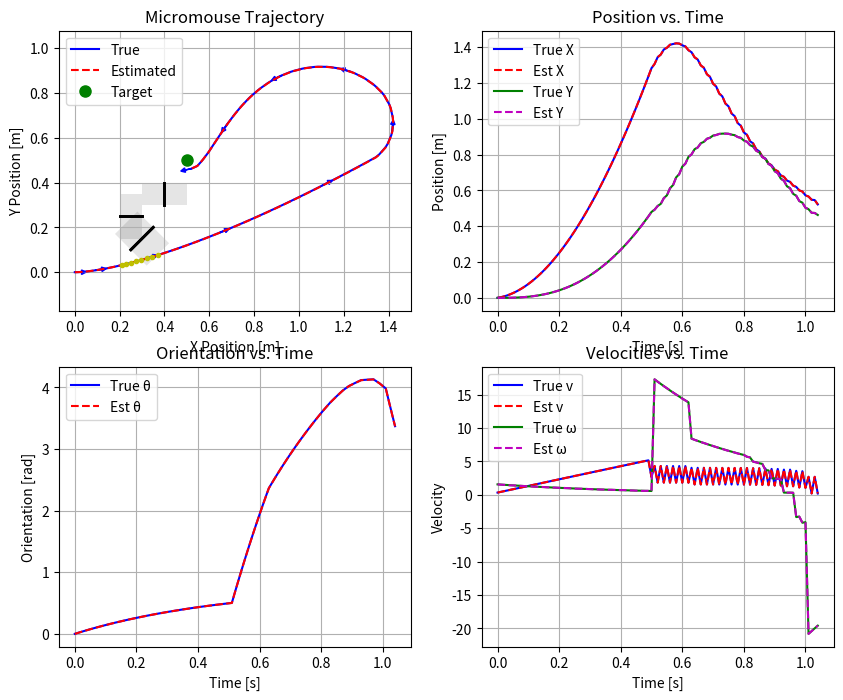
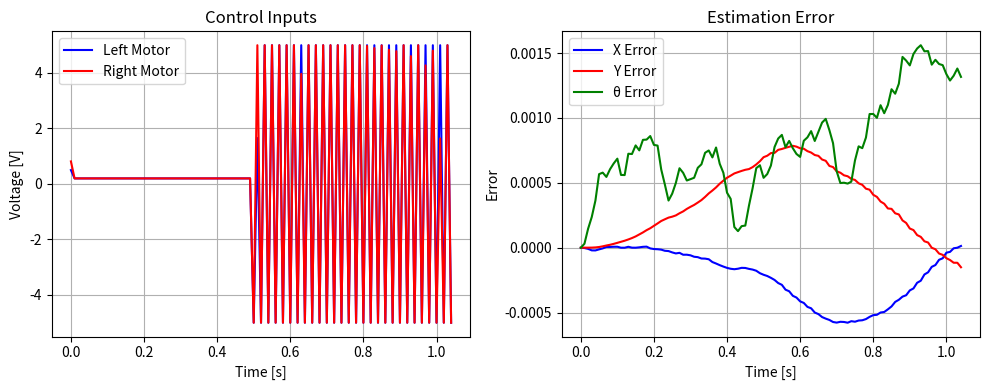

The matplotlib source for these figures, in order:
import numpy as np
import matplotlib.pyplot as plt

# [redacted]
# [redacted]
# [redacted]
# [redacted]

# Simulation parameters
dt = 0.01  # Time step [s]
sim_time = 50  # Total simulation time [s]
steps = int(sim_time / dt)  # Number of steps

# System parameters
r = 0.02  # Wheel radius [m]
d = 0.1  # Distance between wheels [m]
m = 0.2  # Mass [kg]
I = 0.0005  # Moment of inertia [kg·m²]
km = 0.1  # Motor constant [N·m/V]
b = 0.01  # Linear friction coefficient [N·s/m]
b_theta = 0.001  # Angular friction coefficient [N·m·s/rad]

# Target position
target = np.array([0.5, 0.5])

# Sensor noise standard deviations
sigma_encoder = 0.05  # [rad/s]
sigma_gyro = 0.02  # [rad/s]

# EKF parameters
Q = np.diag([0.001, 0.001, 0.001, 0.001, 0.001])  # Process noise covariance
R = np.diag([sigma_encoder**2, sigma_encoder**2, sigma_gyro**2])  # Measurement noise covariance

# Define walls (each is a segment from (x1,y1) to (x2,y2))
walls = [
    [0.25, 0.1, 0.35, 0.2],    # Wall 1: diagonal from (0.25,0.1) to (0.35,0.2)
    [0.4, 0.3, 0.4, 0.4],      # Wall 2: vertical at x=0.4, from y=0.3 to y=0.4
    [0.2, 0.25, 0.3, 0.25]     # Wall 3: horizontal at y=0.25, from x=0.2 to x=0.3
]

# Wall detection parameters
WALL_THRESHOLD = 0.02  # Distance threshold for wall collision [m]
WALL_AVOID_DISTANCE = 0.1 # Distance to start avoiding walls [m]
WALL_LOOK_AHEAD = 5  # Look ahead multiple timesteps for collision prediction

def continuous_dynamics(state, inputs):
    """Continuous-time dynamics for the micromouse"""
    x, y, theta, v, omega = state
    V_left, V_right = inputs
    
    # Clamp inputs to voltage limits
    V_left = np.clip(V_left, -5, 5)
    V_right = np.clip(V_right, -5, 5)
    
    # State derivatives
    x_dot = v * np.cos(theta)
    y_dot = v * np.sin(theta)
    theta_dot = omega
    v_dot = (km * (V_left + V_right)) / (m * r) - (b / m) * v
    omega_dot = (d * km * (V_right - V_left)) / (2 * I * r) - (b_theta / I) * omega
    
    return np.array([x_dot, y_dot, theta_dot, v_dot, omega_dot])

def discrete_dynamics(state, inputs):
    """Discrete-time dynamics using Euler integration"""
    derivatives = continuous_dynamics(state, inputs)
    return state + dt * derivatives

def sensor_model(state):
    """Calculate sensor measurements from state"""
    _, _, _, v, omega = state
    
    # Calculate wheel angular velocities
    omega_left = (v - omega * d / 2) / r
    omega_right = (v + omega * d / 2) / r
    
    # Ideal measurements (without noise)
    measurements = np.array([omega_left, omega_right, omega])
    
    return measurements

def add_sensor_noise(measurements):
    """Add Gaussian noise to sensor measurements"""
    noise = np.random.normal(0, [sigma_encoder, sigma_encoder, sigma_gyro])
    return measurements + noise

def jacobian_F(state, inputs):
    """Jacobian of state transition w.r.t. state for EKF"""
    x, y, theta, v, omega = state
    
    # Initialize Jacobian matrix
    F = np.zeros((5, 5))
    
    # Fill in the Jacobian elements
    F[0, 2] = -v * np.sin(theta) * dt
    F[0, 3] = np.cos(theta) * dt
    F[1, 2] = v * np.cos(theta) * dt
    F[1, 3] = np.sin(theta) * dt
    F[2, 4] = dt
    F[3, 3] = 1 - (b / m) * dt
    F[4, 4] = 1 - (b_theta / I) * dt
    
    # Add identity matrix (for I + F*dt form)
    F = np.eye(5) + F
    
    return F

def jacobian_H(state):
    """Jacobian of measurement model w.r.t. state for EKF"""
    H = np.zeros((3, 5))
    
    # Derivatives of omega_left = (v - omega * d / 2) / r
    H[0, 3] = 1 / r
    H[0, 4] = -d / (2 * r)
    
    # Derivatives of omega_right = (v + omega * d / 2) / r
    H[1, 3] = 1 / r
    H[1, 4] = d / (2 * r)
    
    # Derivative of gyro measurement (omega)
    H[2, 4] = 1
    
    return H

def extended_kalman_filter(state_est, P, measurements, inputs):
    """EKF for state estimation"""
    # Prediction step
    state_pred = discrete_dynamics(state_est, inputs)
    F = jacobian_F(state_est, inputs)
    P_pred = F @ P @ F.T + Q
    
    # Update step
    H = jacobian_H(state_pred)
    predicted_measurements = sensor_model(state_pred)
    y = measurements - predicted_measurements
    S = H @ P_pred @ H.T + R
    K = P_pred @ H.T @ np.linalg.inv(S)
    state_est = state_pred + K @ y
    P = (np.eye(5) - K @ H) @ P_pred
    
    return state_est, P

def distance_to_line_segment(p, line):
    """Calculate the minimum distance from point p to line segment defined by line=[x1,y1,x2,y2]"""
    x1, y1, x2, y2 = line
    A = p[0] - x1
    B = p[1] - y1
    C = x2 - x1
    D = y2 - y1
    
    dot = A * C + B * D
    len_sq = C * C + D * D
    
    # If line segment is just a point
    if len_sq == 0:
        return np.sqrt(A * A + B * B), np.array([x1, y1])
    
    # Calculate projection parameter
    param = dot / len_sq
    
    # Find nearest point on the line segment
    if param < 0:
        xx = x1
        yy = y1
    elif param > 1:
        xx = x2
        yy = y2
    else:
        xx = x1 + param * C
        yy = y1 + param * D
    
    # Calculate distance
    dx = p[0] - xx
    dy = p[1] - yy
    return np.sqrt(dx * dx + dy * dy), np.array([xx, yy])

def normal_vector_from_line(line, position):
    """Calculate unit normal vector pointing away from line segment"""
    x1, y1, x2, y2 = line
    dx = x2 - x1
    dy = y2 - y1
    length = np.sqrt(dx*dx + dy*dy)
    
    if length == 0:
        return np.array([0, 0])
    
    # Calculate both normal vectors
    nx1, ny1 = -dy/length, dx/length  # Counter-clockwise normal
    nx2, ny2 = dy/length, -dx/length  # Clockwise normal
    
    # Determine the closest point on the line
    _, closest_point = distance_to_line_segment(position, line)
    
    # Vector from closest point to current position
    away_vector = position - closest_point
    away_norm = np.linalg.norm(away_vector)
    
    if away_norm < 1e-6:  # If we're almost on the line, pick arbitrary direction
        return np.array([nx1, ny1])
    
    # Normalize
    away_vector = away_vector / away_norm
    
    # Check which normal vector points in similar direction to away_vector
    dot1 = np.dot(away_vector, [nx1, ny1])
    dot2 = np.dot(away_vector, [nx2, ny2])
    
    if dot1 > dot2:
        return np.array([nx1, ny1])
    else:
        return np.array([nx2, ny2])

def predict_trajectory(state, inputs, steps=WALL_LOOK_AHEAD):
    """Predict future trajectory given current state and inputs"""
    trajectory = [state[:2].copy()]  # Start with current position
    current_state = state.copy()
    
    for _ in range(steps):
        current_state = discrete_dynamics(current_state, inputs)
        trajectory.append(current_state[:2].copy())
    
    return np.array(trajectory)

def check_collision(state, inputs):
    """Check if the micromouse collides with any wall, including predicted path"""
    # Predict future trajectory
    trajectory = predict_trajectory(state, inputs)
    
    # Check each point on trajectory
    for point in trajectory:
        for wall in walls:
            dist, _ = distance_to_line_segment(point, wall)
            if dist < WALL_THRESHOLD:
                return True, dist
    
    return False, float('inf')

def controller(state_est, target):
    """Controller for the micromouse"""
    x, y, theta, v, omega = state_est
    position = np.array([x, y])
    
    # Calculate direction to target
    dx = target[0] - x
    dy = target[1] - y
    distance_to_target = np.sqrt(dx**2 + dy**2)
    target_heading = np.arctan2(dy, dx)
    
    # Initialize avoiding_wall flag and wall_dist
    avoiding_wall = False
    wall_dist = float('inf')
    
    # Check all walls for proximity
    for wall in walls:
        dist, _ = distance_to_line_segment(position, wall)
        wall_dist = min(wall_dist, dist)
        if dist < WALL_AVOID_DISTANCE:
            avoiding_wall = True
    
    # Get avoidance vector if needed
    avoidance_vector = np.zeros(2)
    if avoiding_wall:
        for wall in walls:
            dist, closest_point = distance_to_line_segment(position, wall)
            if dist < WALL_AVOID_DISTANCE:
                # Get normal vector pointing away from wall
                normal = normal_vector_from_line(wall, position)
                
                # Weight by inverse distance (closer walls have stronger effect)
                weight = 1.0 - (dist / WALL_AVOID_DISTANCE)
                weight = weight**2  # Square for more aggressive avoidance
                
                # Add to avoidance vector
                avoidance_vector += normal * weight
        
        # Normalize if non-zero
        norm = np.linalg.norm(avoidance_vector)
        if norm > 1e-6:
            avoidance_vector /= norm
            
            # Convert to heading
            avoidance_heading = np.arctan2(avoidance_vector[1], avoidance_vector[0])
            
            # Blend with target heading based on wall proximity
            blend_factor = min(1.0, 1.0 - (wall_dist / WALL_AVOID_DISTANCE))
            blend_factor = blend_factor**2  # More aggressive avoidance
            target_heading = (1 - blend_factor) * target_heading + blend_factor * avoidance_heading
    
    # Calculate heading error
    heading_error = target_heading - theta
    # Normalize to [-pi, pi]
    heading_error = np.arctan2(np.sin(heading_error), np.cos(heading_error))
    
    # Calculate desired speed based on conditions
    if distance_to_target < 0.1:
        # Close to target, slow down
        desired_speed = 0.1 * distance_to_target / 0.1
    elif avoiding_wall:
        # Near wall, reduce speed
        desired_speed = 0.1 + 0.1 * (wall_dist / WALL_AVOID_DISTANCE)
    else:
        # Normal operation
        desired_speed = 0.2
    
    # Reduce speed for sharp turns
    turn_factor = 1.0 - min(0.8, abs(heading_error) / np.pi)
    desired_speed *= max(0.3, turn_factor)
    
    # Calculate speed error
    speed_error = desired_speed - v
    
    # Access global PID variables
    global i, speed_error_sum, heading_error_sum, prev_speed_error, prev_heading_error, prev_speed_der, prev_heading_der
    
    # PID gains for speed - tuned values
    Kp_speed = 3.0      # Proportional gain
    Ki_speed = 0.8      # Integral gain
    Kd_speed = 0.4      # Derivative gain
    
    # PID gains for heading - tuned values
    Kp_heading = 2.0    # Proportional gain 
    Ki_heading = 0.2    # Integral gain
    Kd_heading = 0.5    # Derivative gain
    
    # Calculate integral terms
    # Reset integral when error changes sign (crosses zero) to prevent windup
    if prev_speed_error * speed_error < 0:
        speed_error_sum = 0
    if prev_heading_error * heading_error < 0:
        heading_error_sum = 0
    
    # Update integral sum with limits to prevent excessive buildup
    speed_error_sum += speed_error * dt
    speed_error_sum = np.clip(speed_error_sum, -1.0, 1.0)  # Limit integral term
    
    heading_error_sum += heading_error * dt
    heading_error_sum = np.clip(heading_error_sum, -1.0, 1.0)  # Limit integral term
    
    # Calculate derivative terms
    if i == 0:
        # First iteration - no derivative
        speed_der = 0
        heading_der = 0
        prev_speed_der = 0
        prev_heading_der = 0
    else:
        # Calculate derivatives from current and previous errors
        speed_der = (speed_error - prev_speed_error) / dt
        heading_der = (heading_error - prev_heading_error) / dt
        
        # Apply low-pass filter to derivative to reduce noise
        alpha = 0.2  # Filter coefficient (0-1) - lower values provide more filtering
        speed_der = alpha * speed_der + (1-alpha) * prev_speed_der
        heading_der = alpha * heading_der + (1-alpha) * prev_heading_der
    
    # Save current values for next iteration
    prev_speed_error = speed_error
    prev_heading_error = heading_error
    prev_speed_der = speed_der
    prev_heading_der = heading_der
    
    # Calculate PID control signals
    speed_control = (Kp_speed * speed_error + 
                     Ki_speed * speed_error_sum + 
                     Kd_speed * speed_der)
    
    heading_control = (Kp_heading * heading_error + 
                       Ki_heading * heading_error_sum + 
                       Kd_heading * heading_der)
    
    # Base voltage from speed PID controller
    base_voltage = speed_control
    
    # Differential voltage for steering from heading PID controller
    diff_voltage = heading_control
    
    # Calculate motor voltages
    V_left = base_voltage - diff_voltage
    V_right = base_voltage + diff_voltage
    
    # Prevent extreme differentials that might cause backward motion
    if abs(diff_voltage) > abs(base_voltage) * 0.8 and base_voltage > 0:
        max_diff = abs(base_voltage) * 0.8
        diff_voltage = np.clip(diff_voltage, -max_diff, max_diff)
        V_left = base_voltage - diff_voltage
        V_right = base_voltage + diff_voltage
    
    # Ensure minimum forward voltage to overcome inertia at start
    if i < 100 and v < 0.05:
        min_voltage = 0.5
        V_left = max(V_left, min_voltage)
        V_right = max(V_right, min_voltage)
    
    # Clip voltages
    V_left = np.clip(V_left, -5, 5)
    V_right = np.clip(V_right, -5, 5)
    
    # Ensure the robot never moves backward in the beginning
    if i < 50:
        V_left = max(0.2, V_left)
        V_right = max(0.2, V_right)
    
    return np.array([V_left, V_right]), avoiding_wall

def main():
    # Initialize random seed for reproducibility
    np.random.seed(42)
    
    # Initialize state and estimate [x, y, theta, v, omega]
    true_state = np.array([0.0, 0.0, 0.0, 0.0, 0.0])
    state_est = true_state.copy()
    P = np.eye(5) * 0.01  # Initial state covariance
    
    # Storage for plotting
    true_states = []
    estimated_states = []
    control_inputs = []
    avoiding_wall_history = []
    
    # Initialize global variables for PID controller
    global i, speed_error_sum, heading_error_sum, prev_speed_error, prev_heading_error, prev_speed_der, prev_heading_der
    speed_error_sum = 0.0
    heading_error_sum = 0.0
    prev_speed_error = 0.0
    prev_heading_error = 0.0
    prev_speed_der = 0.0
    prev_heading_der = 0.0
    
    # Main simulation loop
    for i in range(steps):
        # Controller
        inputs, avoiding_wall = controller(state_est, target)
        control_inputs.append(inputs.copy())
        avoiding_wall_history.append(avoiding_wall)
        
        # Apply inputs to true system
        true_state = discrete_dynamics(true_state, inputs)
        
        # Generate noisy measurements
        true_measurements = sensor_model(true_state)
        noisy_measurements = add_sensor_noise(true_measurements)
        
        # Update state estimate with EKF
        state_est, P = extended_kalman_filter(state_est, P, noisy_measurements, inputs)
        
        # Save states for plotting
        true_states.append(true_state.copy())
        estimated_states.append(state_est.copy())
        
        # Check if reached target
        distance_to_target = np.linalg.norm(true_state[0:2] - target)
        if distance_to_target < 0.05:
            print(f"Target reached at step {i}, time: {i*dt:.2f}s")
            break
            
        # Check for wall collisions
        for wall in walls:
            dist, _ = distance_to_line_segment(true_state[:2], wall)
            if dist < WALL_THRESHOLD:
                print(f"Collision with wall at step {i}, time: {i*dt:.2f}s")
                break
    
    # Convert to arrays for plotting
    true_states = np.array(true_states)
    estimated_states = np.array(estimated_states)
    control_inputs = np.array(control_inputs)
    avoiding_wall_history = np.array(avoiding_wall_history)
    
    # Plot results
    plot_results(true_states, estimated_states, control_inputs, avoiding_wall_history)

def plot_results(true_states, estimated_states, control_inputs, avoiding_wall_history):
    """Plot simulation results"""
    t = np.arange(len(true_states)) * dt
    
    # Figure 1: Trajectory in 2D space
    plt.figure(figsize=(10, 8))
    plt.subplot(2, 2, 1)
    plt.plot(true_states[:, 0], true_states[:, 1], 'b-', label='True')
    plt.plot(estimated_states[:, 0], estimated_states[:, 1], 'r--', label='Estimated')
    plt.plot(target[0], target[1], 'go', markersize=8, label='Target')
    
    # Draw walls
    for wall in walls:
        x1, y1, x2, y2 = wall
        plt.plot([x1, x2], [y1, y2], 'k-', linewidth=2)
    
    # Mark avoiding wall sections
    for i in range(len(avoiding_wall_history)):
        if avoiding_wall_history[i]:
            plt.plot(true_states[i, 0], true_states[i, 1], 'yo', markersize=3)
    
    # Add wall detection zones (faded)
    for wall in walls:
        x1, y1, x2, y2 = wall
        plt.plot([x1, x2], [y1, y2], 'k-', linewidth=2)
        
        # Add detection zone around walls
        line_len = np.sqrt((x2-x1)**2 + (y2-y1)**2)
        if line_len > 0:  # Prevent division by zero
            nx, ny = (y1-y2)/line_len, (x2-x1)/line_len  # Normal vector
            
            # Create polygon points for detection zone
            polygon_x = [x1+nx*WALL_AVOID_DISTANCE, x2+nx*WALL_AVOID_DISTANCE, 
                        x2-nx*WALL_AVOID_DISTANCE, x1-nx*WALL_AVOID_DISTANCE]
            polygon_y = [y1+ny*WALL_AVOID_DISTANCE, y2+ny*WALL_AVOID_DISTANCE,
                        y2-ny*WALL_AVOID_DISTANCE, y1-ny*WALL_AVOID_DISTANCE]
            
            plt.fill(polygon_x, polygon_y, 'k', alpha=0.1)
    
    plt.xlabel('X Position [m]')
    plt.ylabel('Y Position [m]')
    plt.title('Micromouse Trajectory')
    plt.grid(True)
    plt.legend()
    plt.axis('equal')
    
    # Draw the robot at several key points along the path
    num_points = min(10, len(true_states))
    indices = np.linspace(0, len(true_states) - 1, num_points, dtype=int)
    
    for idx in indices:
        x, y, theta = true_states[idx, 0:3]
        # Draw a small arrow to represent the robot
        arrow_length = 0.03
        dx = arrow_length * np.cos(theta)
        dy = arrow_length * np.sin(theta)
        plt.arrow(x, y, dx, dy, head_width=0.02, head_length=0.02, fc='blue', ec='blue')
    
    # Figure 2: States over time
    plt.subplot(2, 2, 2)
    plt.plot(t, true_states[:, 0], 'b-', label='True X')
    plt.plot(t, estimated_states[:, 0], 'r--', label='Est X')
    plt.plot(t, true_states[:, 1], 'g-', label='True Y')
    plt.plot(t, estimated_states[:, 1], 'm--', label='Est Y')
    plt.xlabel('Time [s]')
    plt.ylabel('Position [m]')
    plt.title('Position vs. Time')
    plt.grid(True)
    plt.legend()
    
    plt.subplot(2, 2, 3)
    plt.plot(t, true_states[:, 2], 'b-', label='True θ')
    plt.plot(t, estimated_states[:, 2], 'r--', label='Est θ')
    plt.xlabel('Time [s]')
    plt.ylabel('Orientation [rad]')
    plt.title('Orientation vs. Time')
    plt.grid(True)
    plt.legend()
    
    plt.subplot(2, 2, 4)
    plt.plot(t, true_states[:, 3], 'b-', label='True v')
    plt.plot(t, estimated_states[:, 3], 'r--', label='Est v')
    plt.plot(t, true_states[:, 4], 'g-', label='True ω')
    plt.plot(t, estimated_states[:, 4], 'm--', label='Est ω')
    plt.xlabel('Time [s]')
    plt.ylabel('Velocity')
    plt.title('Velocities vs. Time')
    plt.grid(True)
    plt.legend()
    
    # Figure 3: Control inputs
    plt.figure(figsize=(10, 4))
    plt.subplot(1, 2, 1)
    plt.plot(t, control_inputs[:, 0], 'b-', label='Left Motor')
    plt.plot(t, control_inputs[:, 1], 'r-', label='Right Motor')
    plt.xlabel('Time [s]')
    plt.ylabel('Voltage [V]')
    plt.title('Control Inputs')
    plt.grid(True)
    plt.legend()
    
    plt.subplot(1, 2, 2)
    error_x = true_states[:, 0] - estimated_states[:, 0]
    error_y = true_states[:, 1] - estimated_states[:, 1]
    error_theta = true_states[:, 2] - estimated_states[:, 2]
    plt.plot(t, error_x, 'b-', label='X Error')
    plt.plot(t, error_y, 'r-', label='Y Error')
    plt.plot(t, error_theta, 'g-', label='θ Error')
    plt.xlabel('Time [s]')
    plt.ylabel('Error')
    plt.title('Estimation Error')
    plt.grid(True)
    plt.legend()
    
    # Calculate and print some statistics
    final_distance = np.linalg.norm(true_states[-1, 0:2] - target)
    print(f"Final distance to target: {final_distance:.4f} m")
    print(f"Total time: {t[-1]:.2f} s")
    
    plt.tight_layout()
    plt.show()

if __name__ == "__main__":
    main()